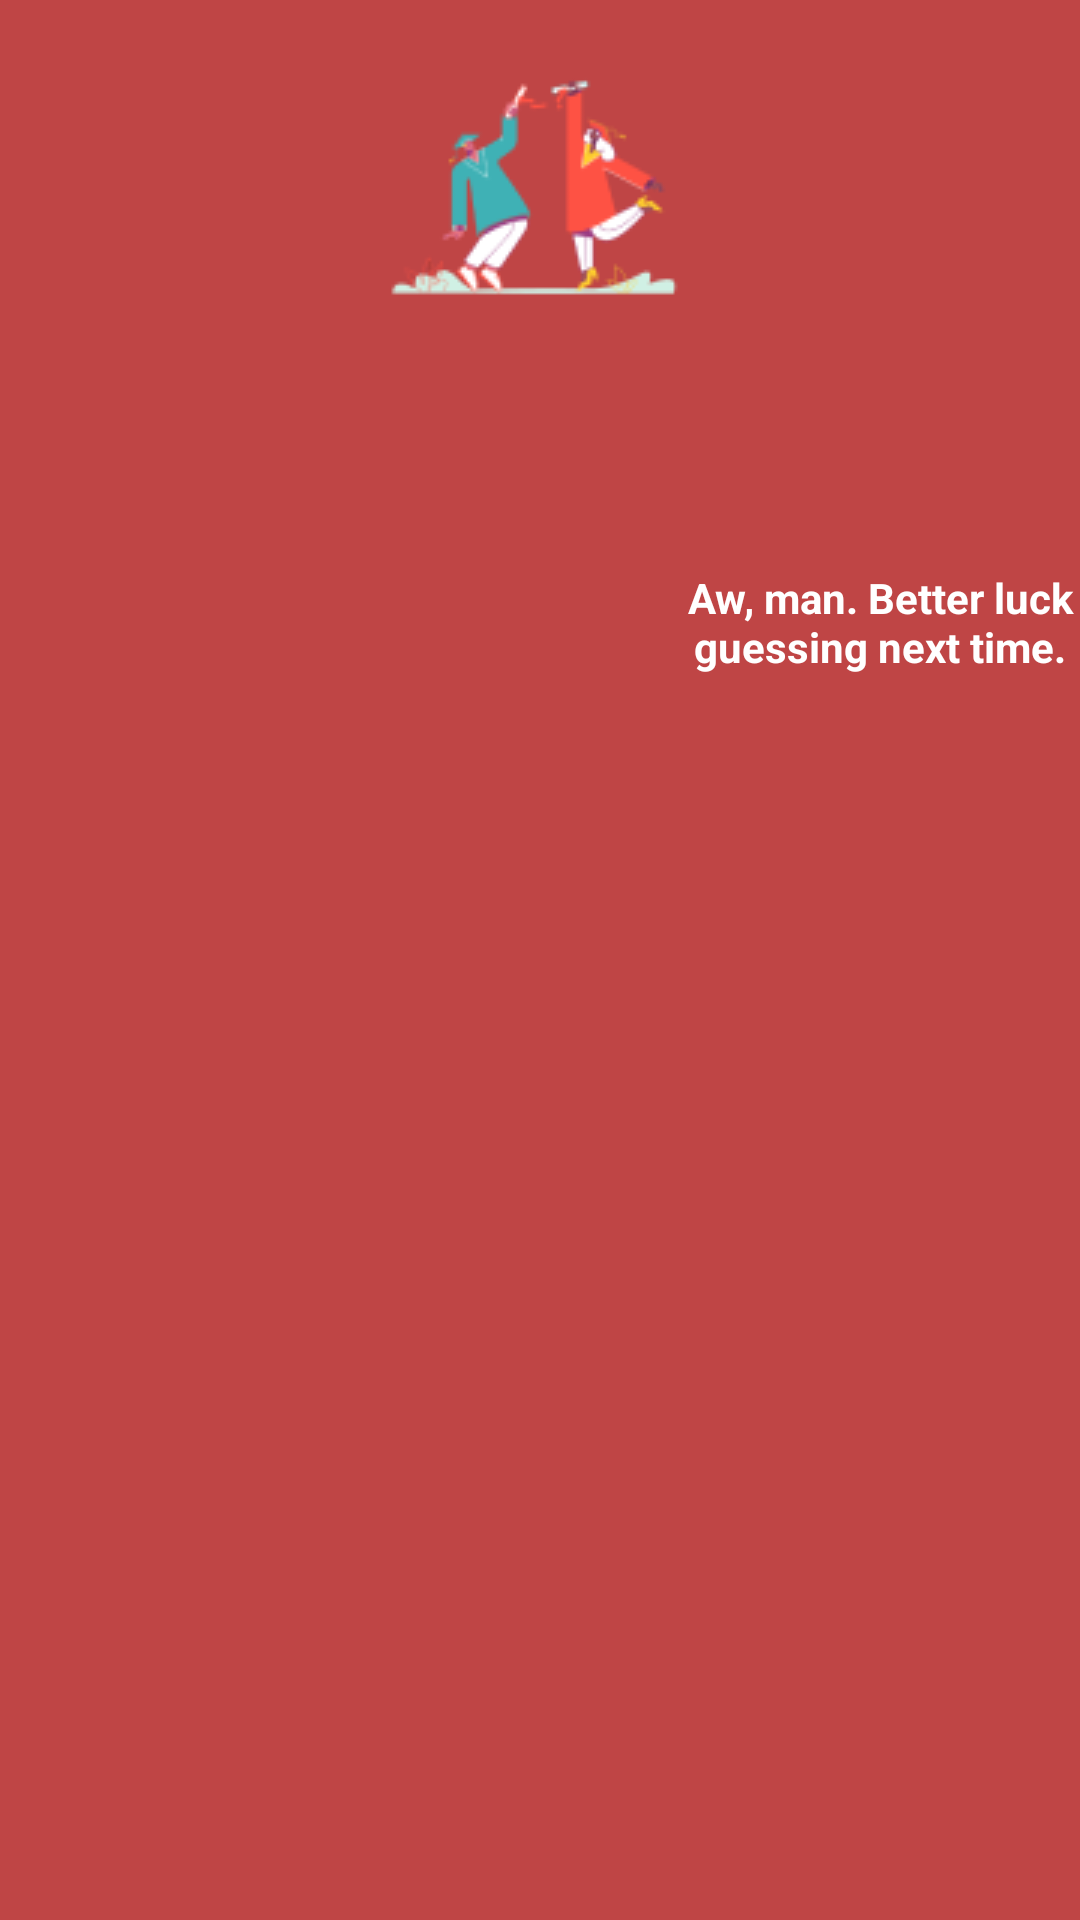

Here is an Android app screen rendered from its layout file. Give the layout XML and the strings, colors and styles it references.
<!-- AndroidManifest.xml: application theme Theme.Test_four -->
<!-- res/layout/fragment_wrongans.xml -->
<?xml version="1.0" encoding="utf-8"?>
<androidx.constraintlayout.widget.ConstraintLayout xmlns:android="http://schemas.android.com/apk/res/android"
    xmlns:app="http://schemas.android.com/apk/res-auto"
    xmlns:tools="http://schemas.android.com/tools"
    android:layout_width="wrap_content"
    android:layout_height="wrap_content"
    tools:context=".rightanswer"
    android:background="#BF4545">

    

    <TextView
        android:id="@+id/textView8"
        android:layout_width="133dp"
        android:layout_height="46dp"
        android:text="Aw, man. Better luck guessing next time."
        app:layout_constraintBottom_toBottomOf="parent"
        app:layout_constraintEnd_toEndOf="parent"
        app:layout_constraintHorizontal_bias="1.0"
        app:layout_constraintStart_toStartOf="parent"
        app:layout_constraintTop_toBottomOf="@+id/imageView"
        app:layout_constraintVertical_bias="0.169"
        android:textColor="#FFFFFF"
        android:textStyle="bold"
        android:gravity="center"/>

    <ImageView
        android:id="@+id/imageView"
        android:layout_width="wrap_content"
        android:layout_height="wrap_content"
        android:src="@drawable/drawkit_illustrations_education_1_10_1"
        app:layout_constraintBottom_toBottomOf="parent"
        app:layout_constraintEnd_toEndOf="parent"
        app:layout_constraintHorizontal_bias="0.498"
        app:layout_constraintStart_toStartOf="parent"
        app:layout_constraintTop_toTopOf="parent"
        app:layout_constraintVertical_bias="0.041" />

</androidx.constraintlayout.widget.ConstraintLayout>
<!-- resources referenced by this layout -->
<resources>
  <!-- drawable drawkit_illustrations_education_1_10_1: png bitmap (drawable, 6521 bytes) -->
  <style name="Theme.Test_four" parent="Base.Theme.Test_four" />
  <style name="Base.Theme.Test_four" parent="Theme.Material3.DayNight.NoActionBar">
  
          
          
      </style>
</resources>
